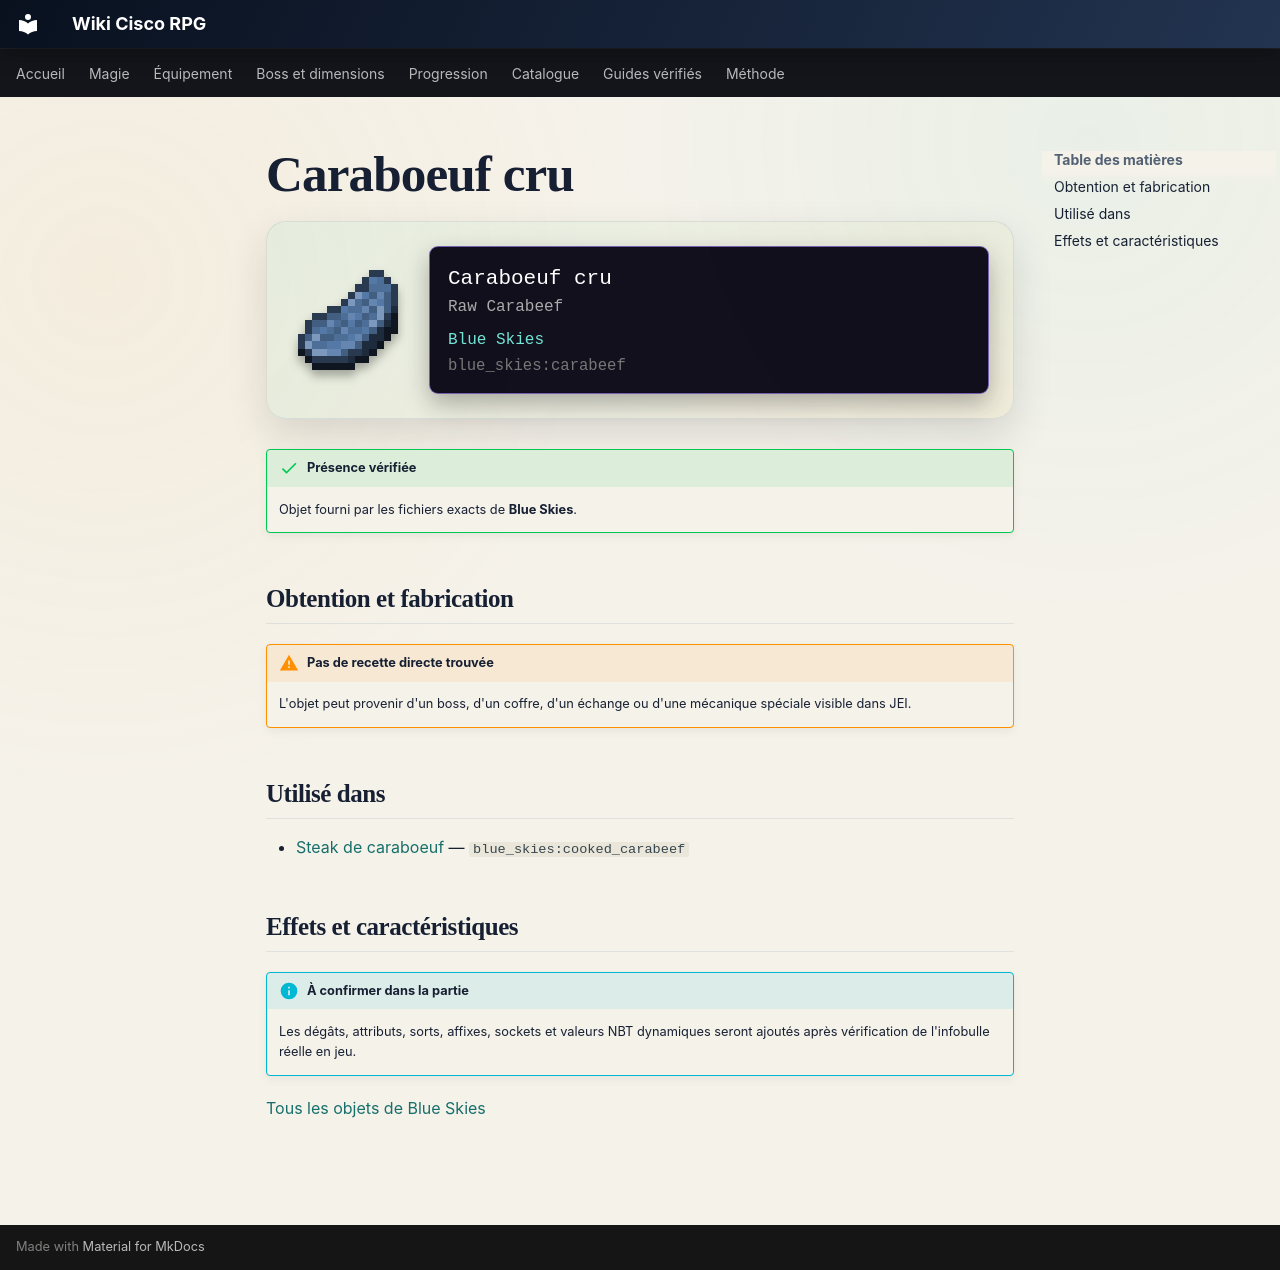

repository: Kloups-Dev/wiki-cisco-rpg · page: catalogue/objets/blue_skies/carabeef/index.html · generator: mkdocs

# Caraboeuf cru

<div class="mc-item-showcase">
<img class="mc-item-icon" src="../../../../assets/generated/items/blue_skies/carabeef.png" alt="Caraboeuf cru">
<div class="mc-tooltip-card">
<div class="mc-tooltip-card__name">Caraboeuf cru</div>
<div class="mc-tooltip-card__alias">Raw Carabeef</div>
<div class="mc-tooltip-card__mod">Blue Skies</div>
<div class="mc-tooltip-card__id">blue_skies:carabeef</div>
</div>
</div>

!!! success "Présence vérifiée"
    Objet fourni par les fichiers exacts de **Blue Skies**.

## Obtention et fabrication

!!! warning "Pas de recette directe trouvée"
    L'objet peut provenir d'un boss, d'un coffre, d'un échange ou d'une mécanique spéciale visible dans JEI.

## Utilisé dans

- [Steak de caraboeuf](../../../catalogue/objets/blue_skies/cooked_carabeef.md) — <code>blue_skies:cooked_carabeef</code>

## Effets et caractéristiques

!!! info "À confirmer dans la partie"
    Les dégâts, attributs, sorts, affixes, sockets et valeurs NBT dynamiques seront ajoutés après vérification de l'infobulle réelle en jeu.

[Tous les objets de Blue Skies](../../../contenu/blue-skies.md)
